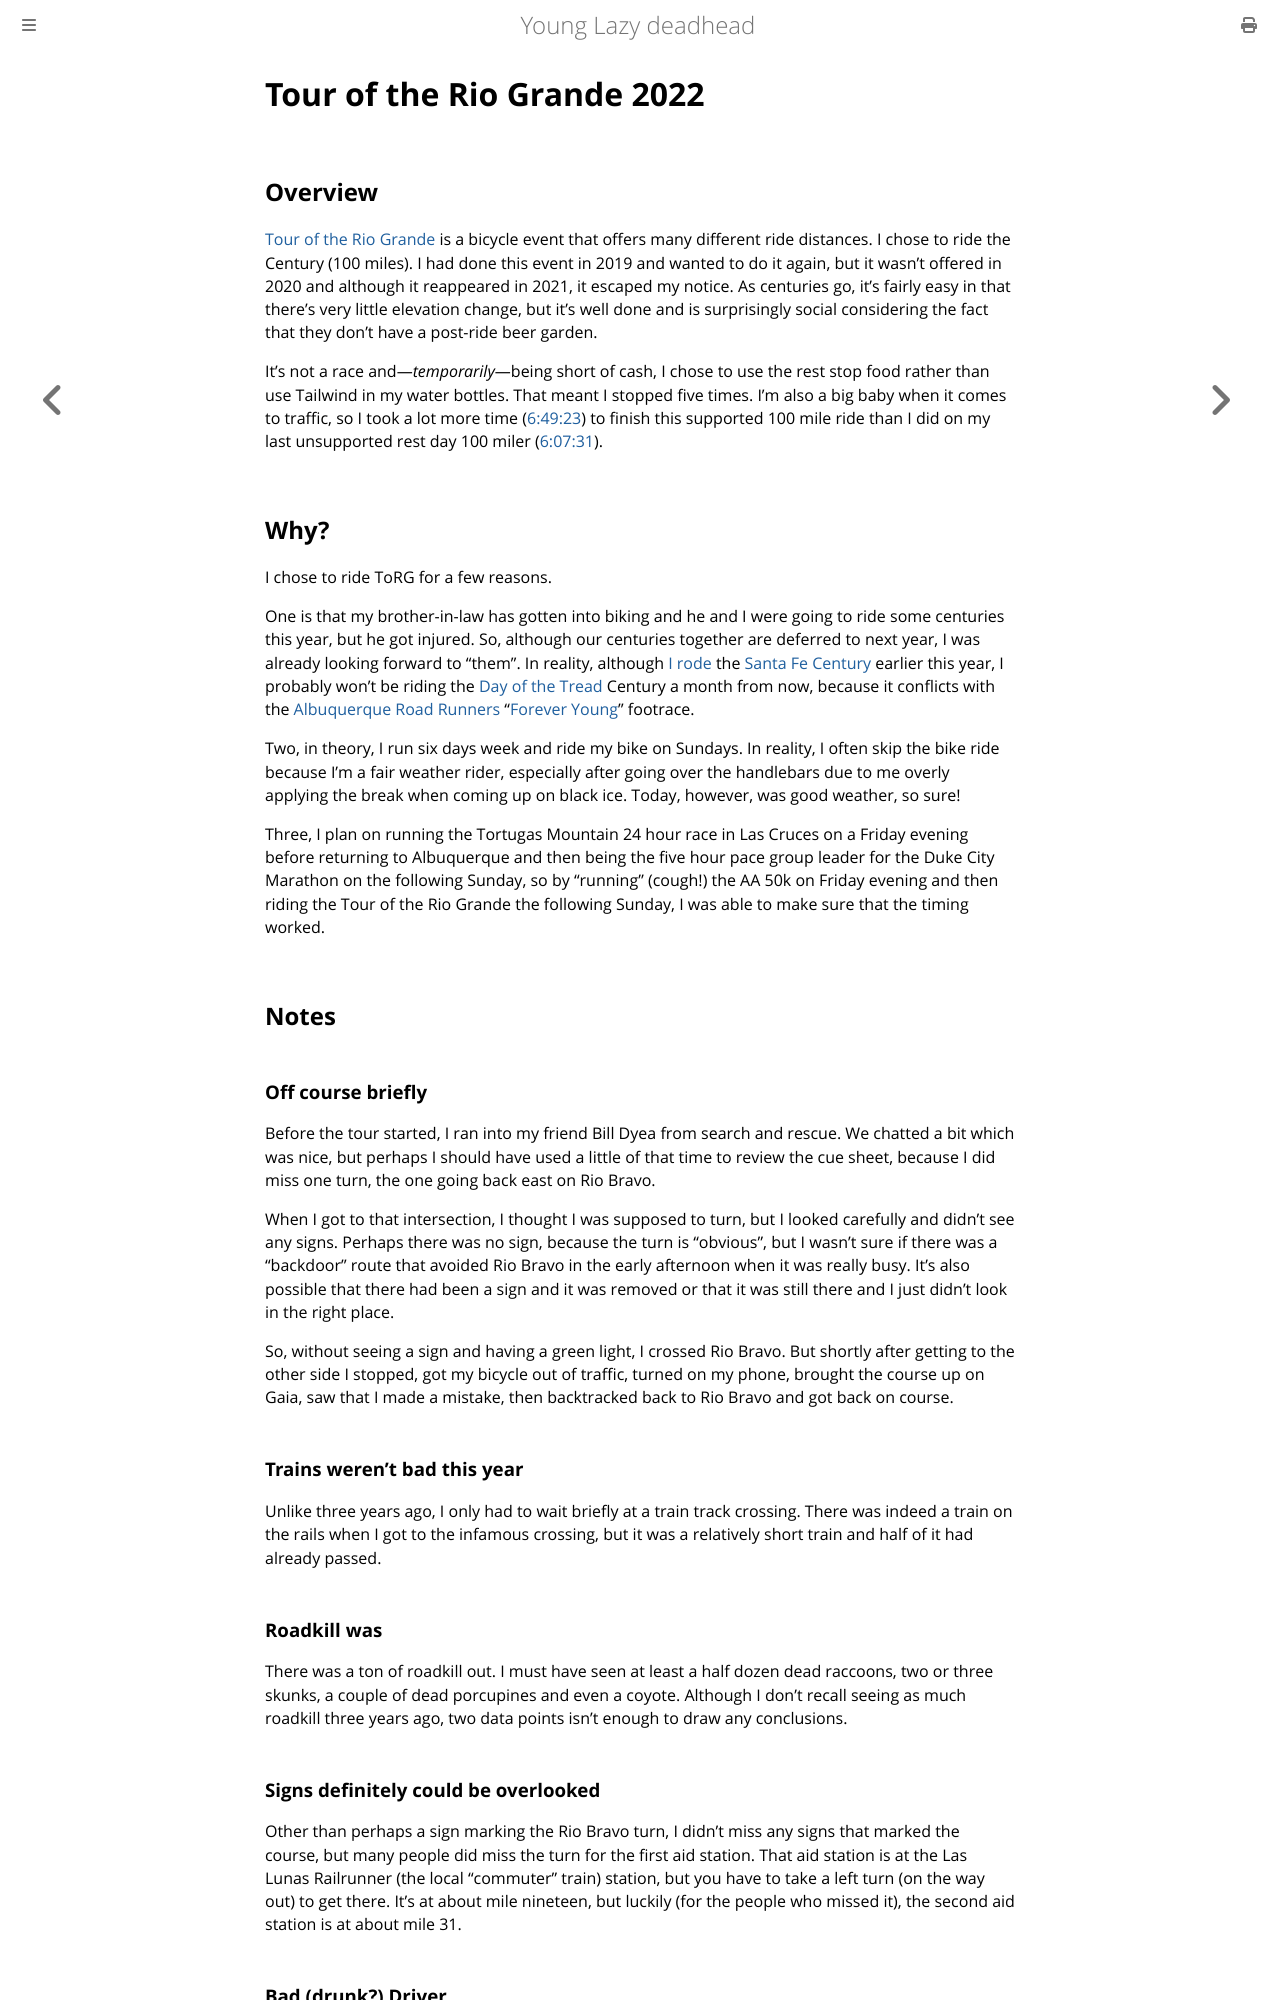

repository: ctm/yld · page: running/past/2022/torgbc.html · generator: mdbook

# Tour of the Rio Grande 2022

## Overview

[Tour of the Rio Grande](https://www.torgbc.com/) is a bicycle event
that offers many different ride distances.  I chose to ride the
Century (100 miles). I had done this event in 2019 and wanted to do it
again, but it wasn't offered in 2020 and although it reappeared in
2021, it escaped my notice.  As centuries go, it's fairly easy in that
there's very little elevation change, but it's well done and is
surprisingly social considering the fact that they don't have a
post-ride beer garden.

It's not a race and&mdash;_temporarily_&mdash;being short of cash, I
chose to use the rest stop food rather than use Tailwind in my water
bottles.  That meant I stopped five times.  I'm also a big baby when
it comes to traffic, so I took a lot more time
([6:49:23](https://www.strava.com/activities/7867294235)) to finish
this supported 100 mile ride than I did on my last unsupported rest
day 100 miler
([6:07:31](https://www.strava.com/activities/7298799302)).

## Why?

I chose to ride ToRG for a few reasons. 

One is that my brother-in-law has gotten into biking and he and I were
going to ride some centuries this year, but he got injured. So,
although our centuries together are deferred to next year, I was
already looking forward to "them".  In reality, although [I
rode](https://www.strava.com/activities/7187704802) the [Santa Fe
Century](https://www.santafecentury.com/) earlier this year, I
probably won't be riding the [Day of the
Tread](https://dayofthetread.com/) Century a month from now, because
it conflicts with the [Albuquerque Road
Runners](https://www.abqroadrunners.com/) "[Forever
Young](https://www.abqroadrunners.com/forever-young-run.html)"
footrace.

Two, in theory, I run six days week and ride my bike on Sundays.  In
reality, I often skip the bike ride because I'm a fair weather rider,
especially after going over the handlebars due to me overly applying
the break when coming up on black ice.  Today, however, was good weather,
so sure!

Three, I plan on running the Tortugas Mountain 24 hour race in Las
Cruces on a Friday evening before returning to Albuquerque and then
being the five hour pace group leader for the Duke City Marathon on
the following Sunday, so by "running" (cough!) the AA 50k on Friday
evening and then riding the Tour of the Rio Grande the following
Sunday, I was able to make sure that the timing worked.

## Notes

### Off course briefly

Before the tour started, I ran into my friend Bill Dyea from search
and rescue.  We chatted a bit which was nice, but perhaps I should
have used a little of that time to review the cue sheet, because I did
miss one turn, the one going back east on Rio Bravo.

When I got to that intersection, I thought I was supposed to turn, but
I looked carefully and didn't see any signs.  Perhaps there was no
sign, because the turn is "obvious", but I wasn't sure if there was a
"backdoor" route that avoided Rio Bravo in the early afternoon when it
was really busy.  It's also possible that there had been a sign and it
was removed or that it was still there and I just didn't look in the
right place.

So, without seeing a sign and having a green light, I crossed Rio
Bravo. But shortly after getting to the other side I stopped, got my
bicycle out of traffic, turned on my phone, brought the course up on
Gaia, saw that I made a mistake, then backtracked back to Rio Bravo
and got back on course.

### Trains weren't bad this year

Unlike three years ago, I only had to wait briefly at a train track crossing.
There was indeed a train on the rails when I got to the infamous crossing,
but it was a relatively short train and half of it had already passed.

### Roadkill was

There was a ton of roadkill out.  I must have seen at least a half
dozen dead raccoons, two or three skunks, a couple of dead porcupines
and even a coyote.  Although I don't recall seeing as much roadkill
three years ago, two data points isn't enough to draw any conclusions.
